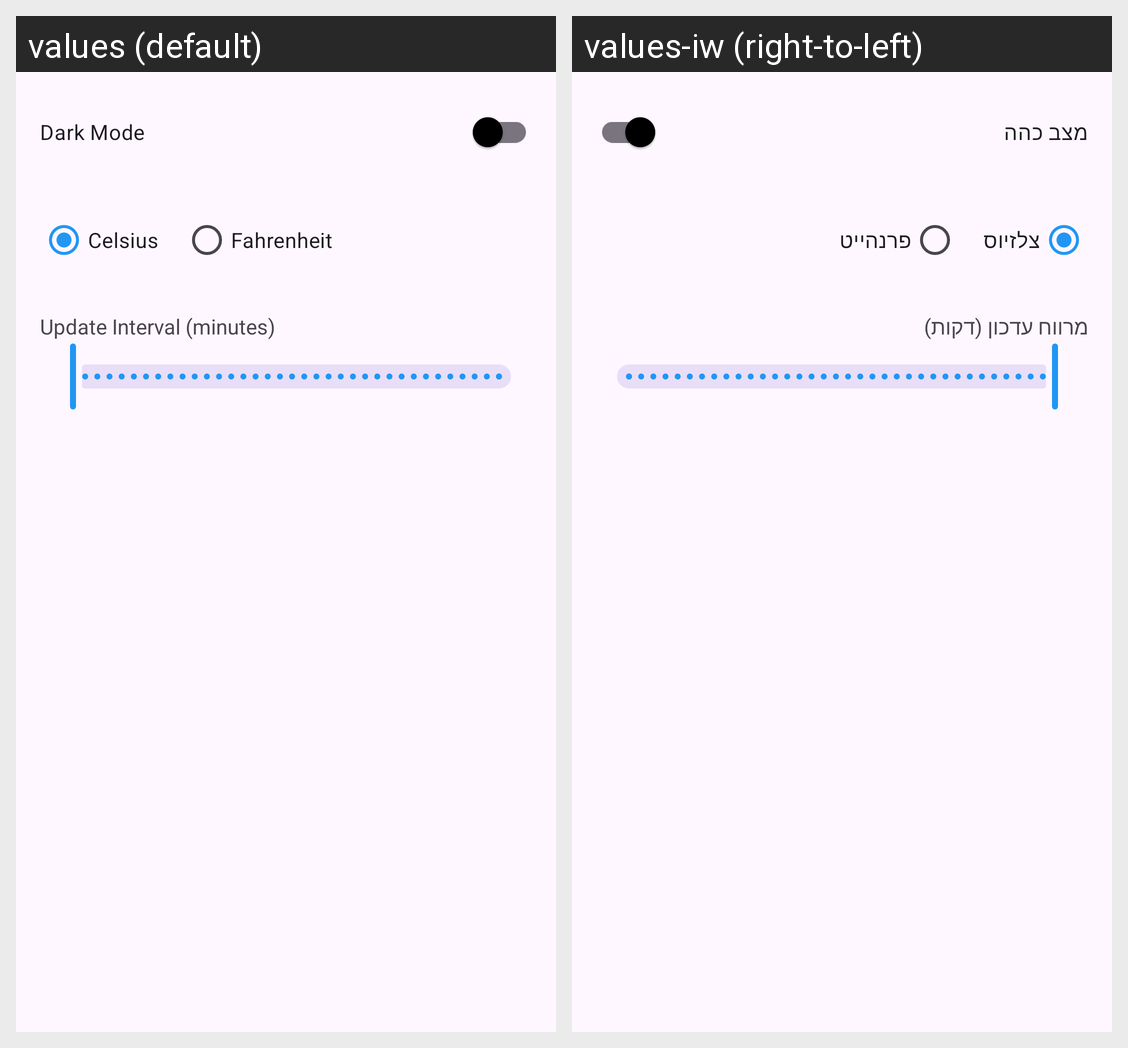

Here is an Android app screen in its default locale and in the app's own translations. Write out the translated-string differences for the strings that appear on this screen.
Android screen res/layout/fragment_settings.xml rendered under 2 locales, left to right: values (default), values-iw (right-to-left). Device: Nexus 5 (rendered at 1080×1920; each locale shown at half size, 540×960, under a caption strip naming it); theme Theme.FinalProjectWeatherApp.
Strings drawn on this screen, with the default value and each locale's value (text and hints the layout hard-codes, and strings that could not be matched under every locale, appear in the picture but are not listed):

dark_mode
  values: Dark Mode
  values-iw: מצב כהה

unit_celsius
  values: Celsius
  values-iw: צלזיוס

unit_fahrenheit
  values: Fahrenheit
  values-iw: פרנהייט

update_interval_with_unit
  values: Update Interval (minutes)
  values-iw: מרווח עדכון (דקות)
